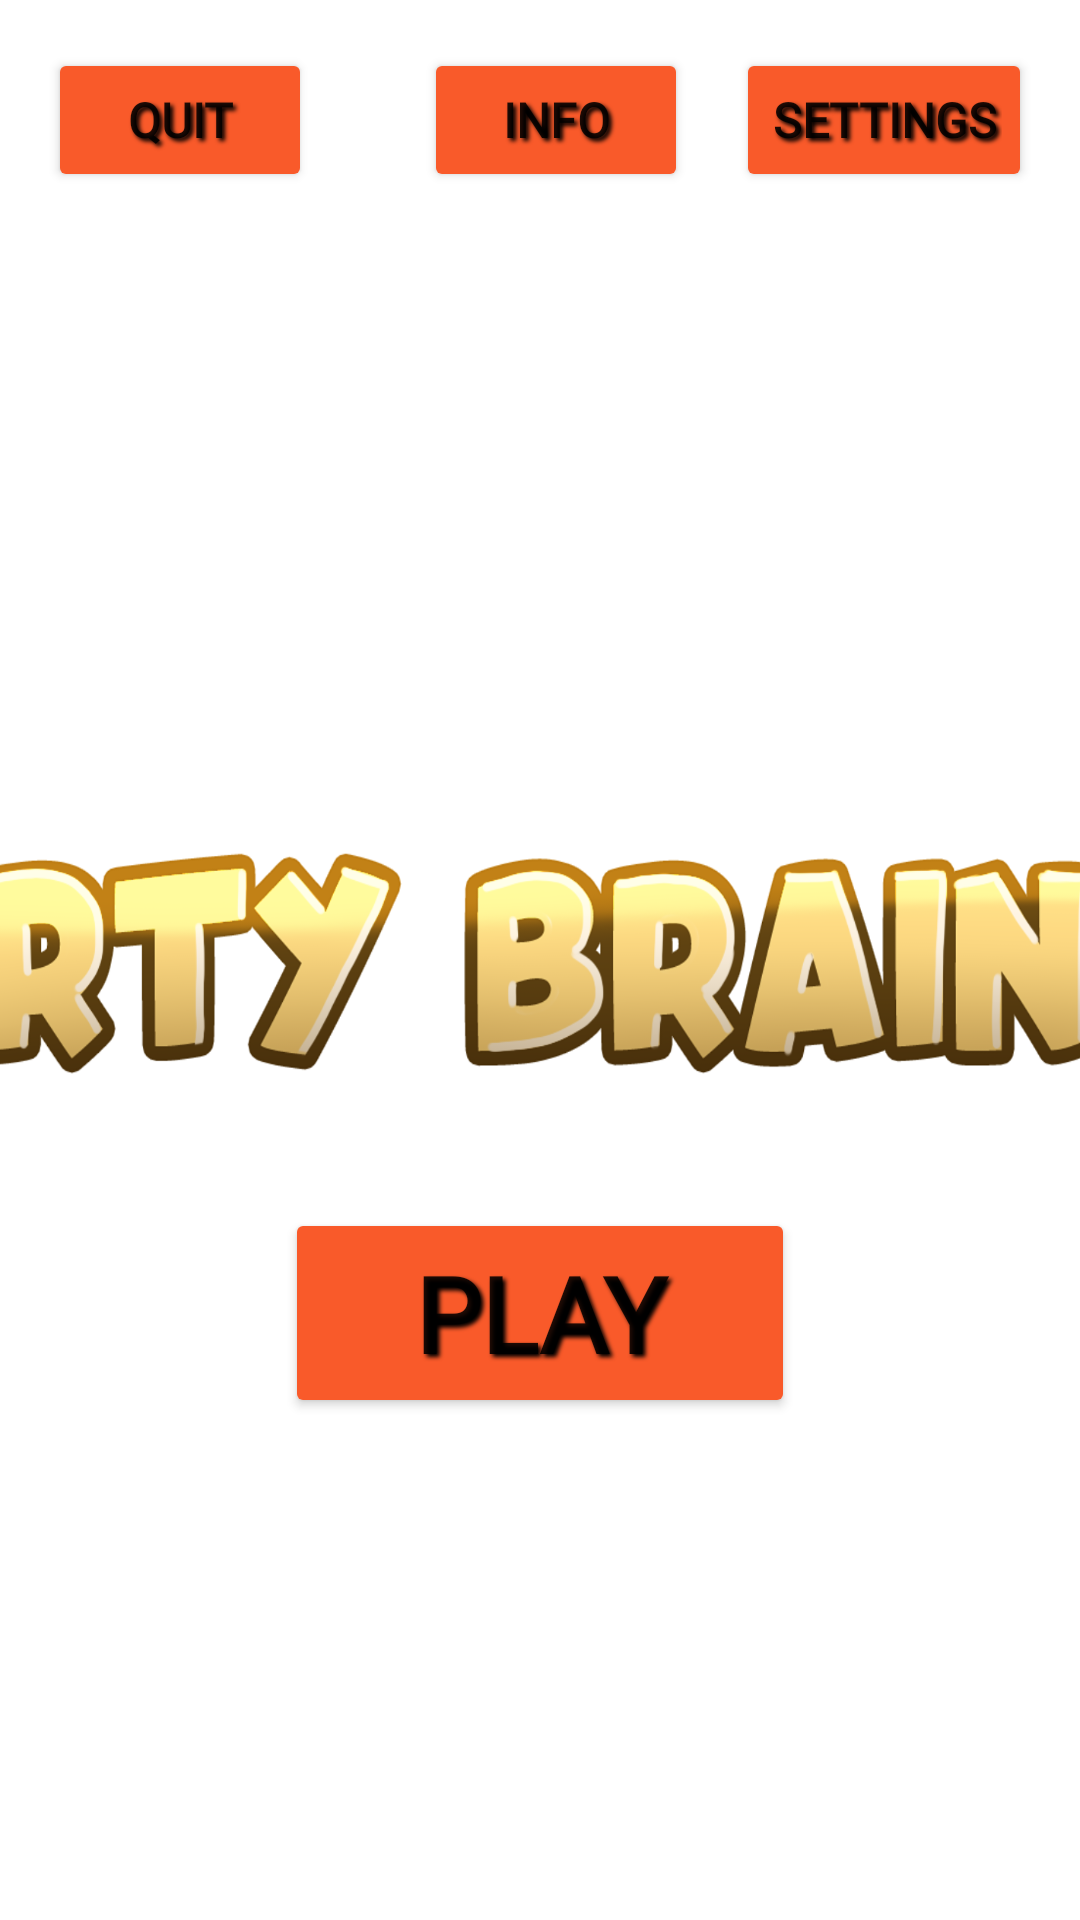

This screen was rendered from an Android layout file. Write that file and the resources it references.
<!-- AndroidManifest.xml: application theme Theme.PartyBrainiac -->
<!-- res/layout/fragment_main_menu.xml -->
<?xml version="1.0" encoding="utf-8"?>
<layout xmlns:android="http://schemas.android.com/apk/res/android"
    xmlns:app="http://schemas.android.com/apk/res-auto"
    xmlns:tools="http://schemas.android.com/tools"
    tools:context=".MainMenuFragment">

    <androidx.constraintlayout.widget.ConstraintLayout
        android:id="@+id/MainMenuConstraint"
        android:layout_width="match_parent"
        android:layout_height="match_parent"
        android:background="@drawable/party_brainiac_background_brown_zoom_dark"
        >

        <Button
            android:id="@+id/BuMainMenuQuit"
            style="@style/myBackButton"
            android:layout_width="wrap_content"
            android:layout_height="wrap_content"
            android:layout_marginStart="16dp"
            android:layout_marginTop="16dp"
            android:text="Quit"
            app:layout_constraintStart_toStartOf="parent"
            app:layout_constraintTop_toTopOf="parent"
            />

        <Button
            android:id="@+id/BuMainMenuToSettingsPage"
            style="@style/myActionButtons"
            android:layout_width="wrap_content"
            android:layout_height="wrap_content"
            android:layout_marginEnd="16dp"
            android:text="Settings"
            app:layout_constraintBottom_toBottomOf="@+id/BuMainMenuQuit"
            app:layout_constraintEnd_toEndOf="parent"
            app:layout_constraintTop_toTopOf="@+id/BuMainMenuQuit"
            app:layout_constraintVertical_bias="0.0" />

        <Button
            android:id="@+id/BuMainMenuToInfoPage"
            style="@style/myActionButtons"
            android:layout_width="wrap_content"
            android:layout_height="wrap_content"
            android:layout_marginEnd="16dp"
            android:text="Info"
            app:layout_constraintBottom_toBottomOf="@+id/BuMainMenuQuit"
            app:layout_constraintEnd_toStartOf="@+id/BuMainMenuToSettingsPage"
            app:layout_constraintTop_toTopOf="@+id/BuMainMenuQuit" />

        <ImageView
            android:id="@+id/partyBrainiacLogo"
            android:layout_width="238dp"
            android:layout_height="154dp"
            android:layout_marginTop="24dp"
            android:src="@drawable/party_brainiac_official_logo_outlined_2"
            app:layout_constraintEnd_toEndOf="parent"
            app:layout_constraintHorizontal_bias="0.498"
            app:layout_constraintStart_toStartOf="parent"
            app:layout_constraintTop_toTopOf="parent" />

        <ImageView
            android:id="@+id/partyBrainiacText"
            android:layout_width="655dp"
            android:layout_height="108dp"
            android:src="@drawable/party_brainiac_official_text_2"
            app:layout_constraintBottom_toBottomOf="parent"
            app:layout_constraintEnd_toEndOf="parent"
            app:layout_constraintStart_toStartOf="parent"
            app:layout_constraintTop_toTopOf="parent"
            app:layout_constraintVertical_bias="0.498" />

        <Button
            android:id="@+id/BuMainMenuToGameMode"
            style="@style/myGameModeButtons"
            android:layout_width="wrap_content"
            android:layout_height="wrap_content"
            android:text="Play"
            android:textSize="35dp"
            app:layout_constraintBottom_toBottomOf="parent"
            app:layout_constraintEnd_toEndOf="parent"
            app:layout_constraintStart_toStartOf="parent"
            app:layout_constraintTop_toBottomOf="@+id/partyBrainiacText"
            app:layout_constraintVertical_bias="0.15" />

    </androidx.constraintlayout.widget.ConstraintLayout>

</layout>
<!-- resources referenced by this layout -->
<resources>
  <!-- drawable party_brainiac_official_text_2: png bitmap (drawable, 386638 bytes) -->
  <style name="myActionButtons">
          <item name="android:fontFamily">@font/luckiest_guy</item>
          <item name="android:shadowColor">@color/black</item>
          <item name="android:shadowDx">3</item>
          <item name="android:shadowDy">3</item>
          <item name="android:shadowRadius">3</item>
          <item name="android:textStyle">bold</item>
          <item name="cornerRadius">20dp</item>
          <item name="backgroundTint">#F95A2A</item>
          <item name="iconTint">#FFFFFF</item>
          <item name="android:textSize">16dp</item>
          <item name="iconTintMode">multiply</item>
      </style>
  <style name="myBackButton">
          <item name="android:fontFamily">@font/luckiest_guy</item>
          <item name="android:shadowColor">@color/black</item>
          <item name="android:shadowDx">3</item>
          <item name="android:shadowDy">3</item>
          <item name="android:shadowRadius">3</item>
          <item name="android:textStyle">bold</item>
          <item name="cornerRadius">20dp</item>
          <item name="backgroundTint">#F95A2A</item>
          <item name="iconTint">#FFFFFF</item>
          <item name="android:textSize">16dp</item>
          <item name="iconTintMode">multiply</item>
          <item name="icon">@android:drawable/ic_menu_revert</item>
  
      </style>
  <style name="myGameModeButtons">
          <item name="android:fontFamily">@font/luckiest_guy</item>
          <item name="android:shadowColor">@color/black</item>
          <item name="android:shadowDx">3</item>
          <item name="android:shadowDy">3</item>
          <item name="android:width">170dp</item>
          <item name="android:height">70dp</item>
          <item name="android:shadowRadius">3</item>
          <item name="android:textStyle">bold</item>
          <item name="cornerRadius">20dp</item>
          <item name="backgroundTint">#F95A2A</item>
          <item name="iconTint">#FFFFFF</item>
          <item name="android:textSize">24sp</item>
          <item name="iconTintMode">multiply</item>
      </style>
  <style name="Theme.PartyBrainiac" parent="Theme.MaterialComponents.DayNight.NoActionBar">
          
          <item name="colorPrimary">@color/purple_500</item>
          <item name="colorPrimaryVariant">@color/purple_700</item>
          <item name="colorOnPrimary">@color/white</item>
          
          <item name="colorSecondary">@color/teal_200</item>
          <item name="colorSecondaryVariant">@color/teal_700</item>
          <item name="colorOnSecondary">@color/black</item>
          
          <item name="android:statusBarColor" tools:targetApi="l">?attr/colorPrimaryVariant</item>
          
          <item name="android:windowFullscreen">true</item>
      </style>
  <!-- not gathered from this repository: default colours our renderer supplied (Android Studio template values) -->
  <color name="purple_500">#FF6200EE</color>
  <color name="purple_700">#FF3700B3</color>
  <color name="teal_200">#FF03DAC5</color>
  <color name="teal_700">#FF018786</color>
  <color name="black">#FF000000</color>
  <color name="white">#FFFFFFFF</color>
</resources>
